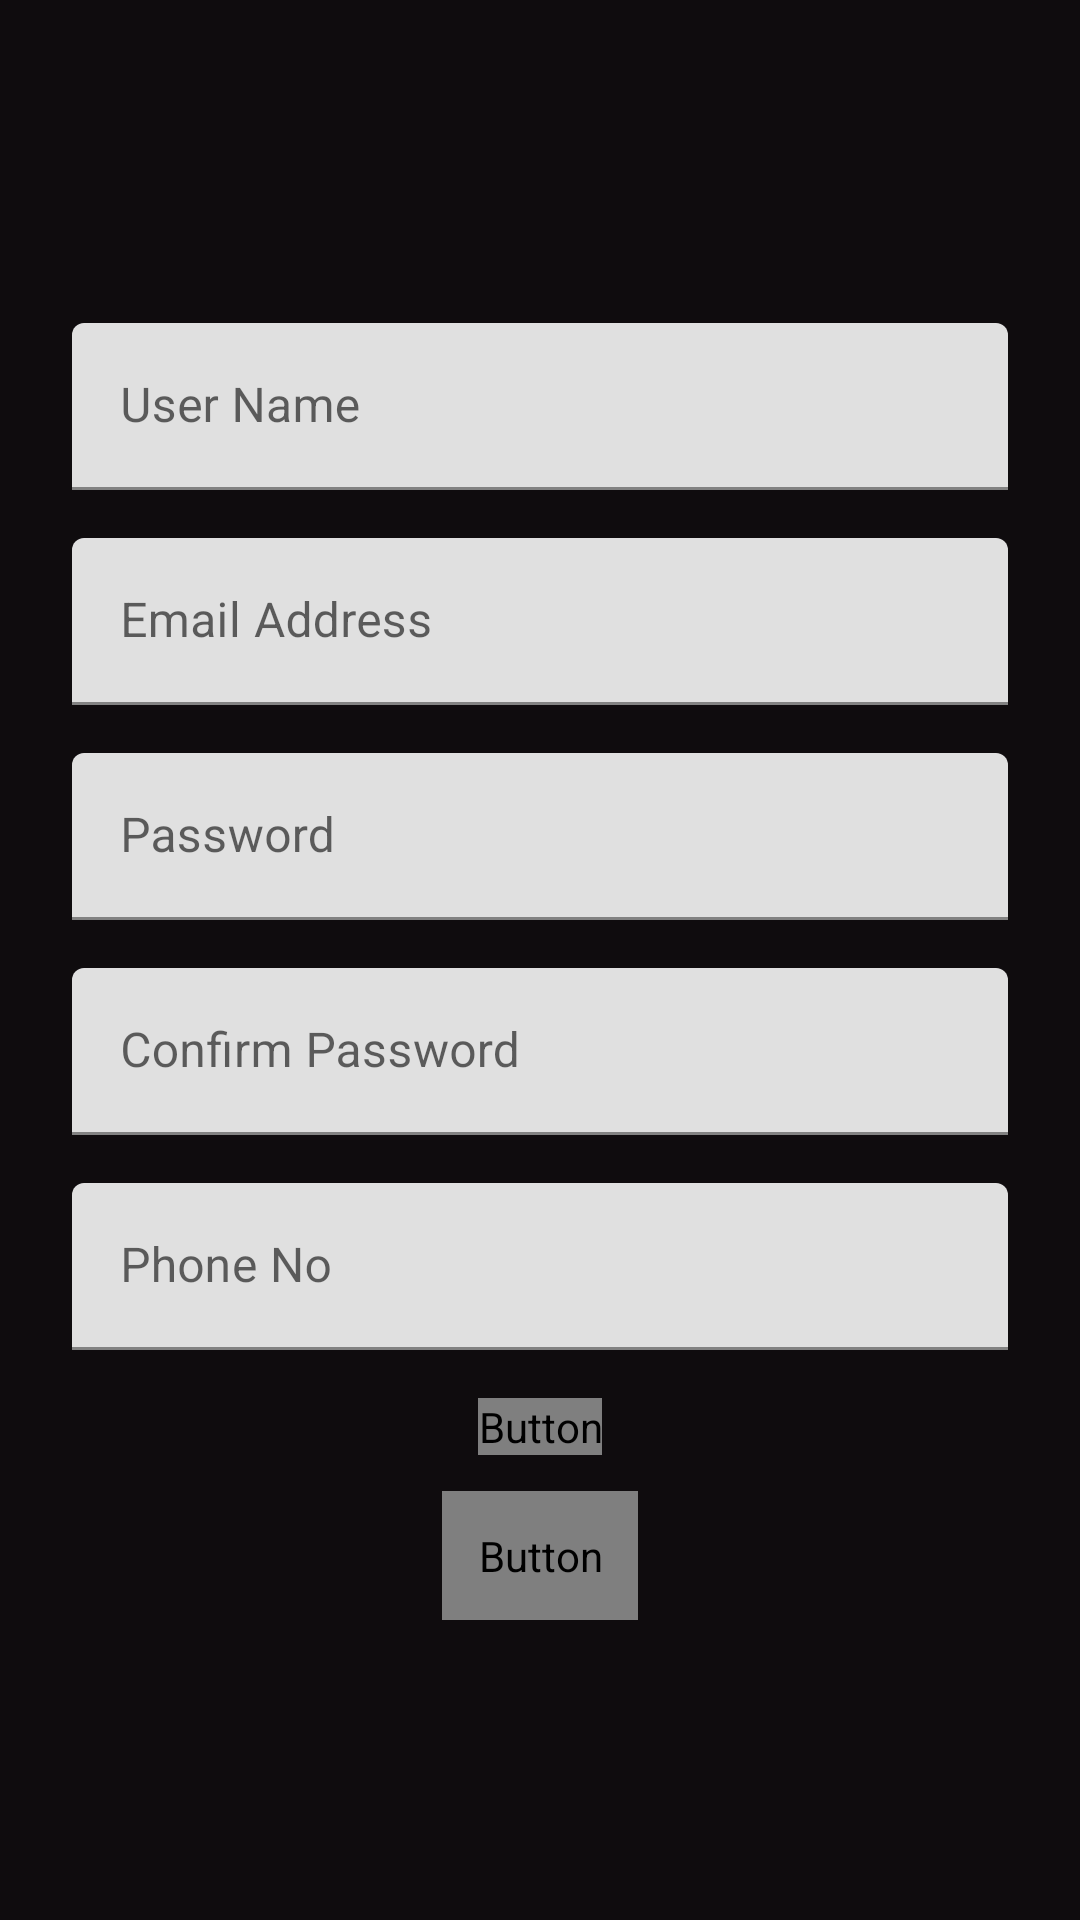

This screen was rendered from an Android layout file. Write that file and the resources it references.
<!-- AndroidManifest.xml: application theme Theme.SpiderMan -->
<!-- res/layout/fragment_signup.xml -->
<?xml version="1.0" encoding="utf-8"?>
<LinearLayout
    xmlns:android="http://schemas.android.com/apk/res/android"
    xmlns:app="http://schemas.android.com/apk/res-auto"
    xmlns:tools="http://schemas.android.com/tools"
    android:layout_width="match_parent"
    android:layout_height="match_parent"
    tools:context=".view.auth.LoginFragment"
    android:orientation="vertical"
    android:gravity="center"
    android:padding="16dp"
    android:background="@color/cool_black"
    >

    

    <com.google.android.material.textfield.TextInputLayout
        android:id="@+id/signup_name"
        android:hint="@string/username"
        android:layout_width="match_parent"
        android:layout_height="wrap_content"
        android:layout_margin="8dp">
        <com.google.android.material.textfield.TextInputEditText
            android:layout_width="match_parent"
            android:layout_height="wrap_content"
            android:textColorHint="#616161"
            tools:ignore="VisualLintTextFieldSize"
            android:textColor="@color/cool_black"/>
    </com.google.android.material.textfield.TextInputLayout>

    <com.google.android.material.textfield.TextInputLayout
        android:id="@+id/signup_email"
        android:hint="@string/email"
        android:layout_width="match_parent"
        android:layout_height="wrap_content"
        android:layout_margin="8dp">
        <com.google.android.material.textfield.TextInputEditText
            android:layout_width="match_parent"
            android:layout_height="wrap_content"
            android:textColorHint="#616161"
            tools:ignore="VisualLintTextFieldSize"
            android:textColor="@color/cool_black"/>
    </com.google.android.material.textfield.TextInputLayout>

    <com.google.android.material.textfield.TextInputLayout
        android:id="@+id/signup_pass"
        android:hint="@string/password"
        android:layout_width="match_parent"
        android:layout_height="wrap_content"
        android:layout_margin="8dp">
        <com.google.android.material.textfield.TextInputEditText
            android:layout_width="match_parent"
            android:layout_height="wrap_content"
            android:textColorHint="#616161"
            tools:ignore="VisualLintTextFieldSize"
            android:inputType="textPassword"
            android:textColor="@color/cool_black"
            />
    </com.google.android.material.textfield.TextInputLayout>

    <com.google.android.material.textfield.TextInputLayout
        android:id="@+id/signup_confirm_pass"
        android:hint="@string/confirm_password"
        android:layout_width="match_parent"
        android:layout_height="wrap_content"
        android:layout_margin="8dp">
        <com.google.android.material.textfield.TextInputEditText
            android:layout_width="match_parent"
            android:layout_height="wrap_content"
            android:textColorHint="#616161"
            tools:ignore="VisualLintTextFieldSize"
            android:inputType="textPassword"
            android:textColor="@color/cool_black"/>
    </com.google.android.material.textfield.TextInputLayout>

    <com.google.android.material.textfield.TextInputLayout
        android:id="@+id/signup_phone"
        android:hint="@string/phone"
        android:layout_width="match_parent"
        android:layout_height="wrap_content"
        android:layout_margin="8dp">
        <com.google.android.material.textfield.TextInputEditText
            android:layout_width="match_parent"
            android:layout_height="wrap_content"
            android:textColorHint="#616161"
            tools:ignore="VisualLintTextFieldSize"
            android:inputType="phone"
            android:textColor="@color/cool_black"/>
    </com.google.android.material.textfield.TextInputLayout>

    <Button
        android:id="@+id/signup_button"
        android:layout_width="wrap_content"
        android:layout_height="wrap_content"
        android:text="@string/signup"
        android:layout_margin="8dp"
        android:textColor="@color/quantum_grey200"
        android:background="@drawable/rounded_button_red"
        />

    <Button
        android:id="@+id/signup_to_login"
        android:layout_width="wrap_content"
        android:layout_height="wrap_content"
        android:text="@string/go_to_login"
        android:padding="12sp"
        android:layout_marginTop="4sp"
        android:textColor="@color/quantum_grey200"
        android:background="@drawable/rounded_button_red"
        />

</LinearLayout>
<!-- resources referenced by this layout -->
<resources>
  <color name="cool_black">#0F0C0E</color>
  <string name="confirm_password">Confirm Password</string>
  <string name="email">Email Address</string>
  <string name="go_to_login">Already have an account</string>
  <string name="password">Password</string>
  <string name="phone">Phone No</string>
  <string name="signup">Sign Up</string>
  <string name="username">User Name</string>
  <style name="Theme.SpiderMan" parent="Theme.MaterialComponents.DayNight.NoActionBar">
          <item name="colorPrimary">@color/colorPrimary</item>
          <item name="colorPrimaryVariant">@color/blue</item>
          <item name="colorOnPrimary">@color/black</item>
          <item name="colorSecondary">@color/cool_red</item>
          <item name="colorSecondaryVariant">@color/cool_blue</item>
          <item name="colorOnSecondary">@color/grey_200</item>
          <item name="android:statusBarColor" tools:targetApi="l">?attr/colorPrimaryVariant</item>
      </style>
  <color name="colorPrimary">#de0606</color>
  <color name="blue">#007fd7</color>
  <color name="black">#FF000000</color>
  <color name="cool_red">#ac0202</color>
  <color name="cool_blue">#251473</color>
  <color name="grey_200">#FFa9a9a9</color>
</resources>
